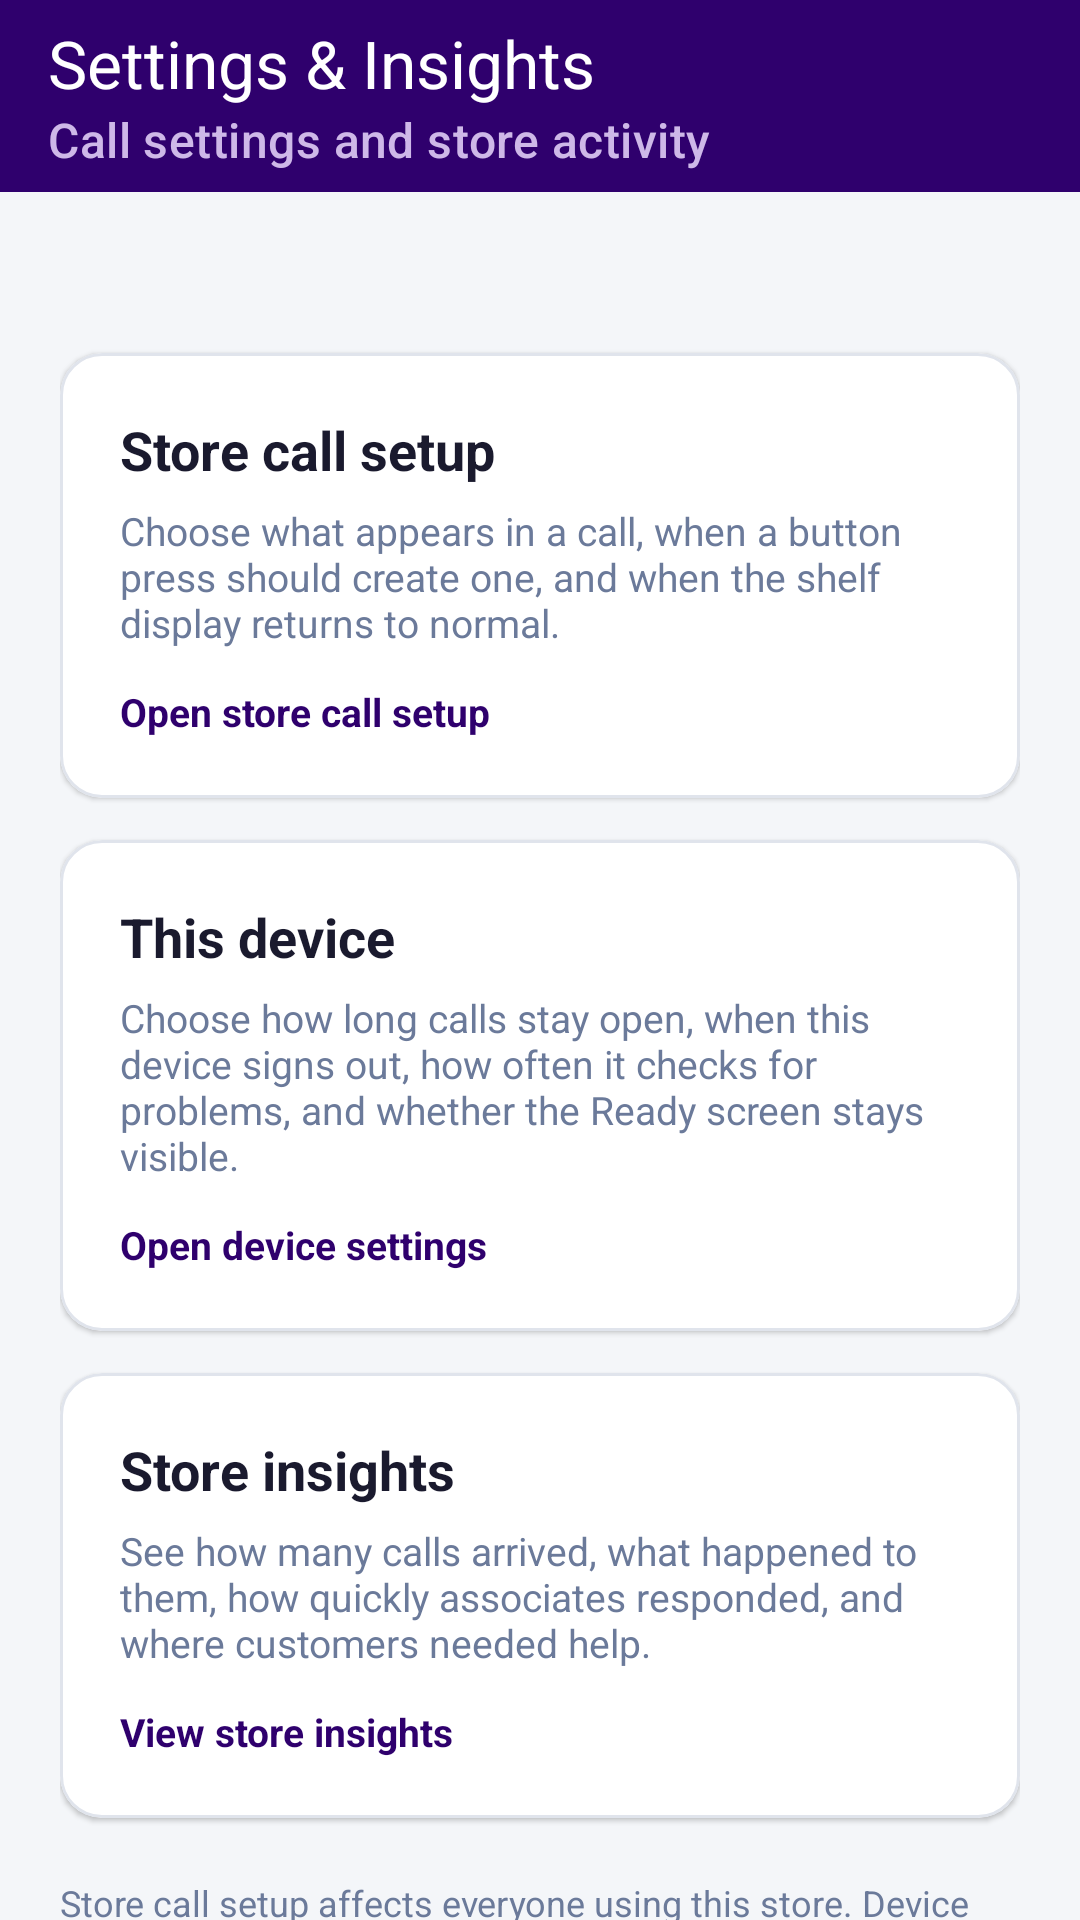

Write the Android layout XML for this screen, with the resource values it uses.
<!-- AndroidManifest.xml: activity theme Theme.ESLCallApp.History -->
<!-- res/layout/activity_admin.xml -->
<?xml version="1.0" encoding="utf-8"?>
<LinearLayout xmlns:android="http://schemas.android.com/apk/res/android"
    xmlns:app="http://schemas.android.com/apk/res-auto"
    android:layout_width="match_parent"
    android:layout_height="match_parent"
    android:background="@color/background"
    android:orientation="vertical">

    <com.google.android.material.appbar.MaterialToolbar
        android:id="@+id/toolbar"
        android:layout_width="match_parent"
        android:layout_height="?attr/actionBarSize"
        android:background="@color/brand_primary"
        app:navigationIcon="@drawable/ic_arrow_back"
        app:navigationIconTint="@color/white"
        app:subtitle="Call settings and store activity"
        app:subtitleTextColor="#CEB8E8"
        app:title="Settings &amp; Insights"
        app:titleTextColor="@color/white" />

    <androidx.core.widget.NestedScrollView
        android:layout_width="match_parent"
        android:layout_height="0dp"
        android:layout_weight="1"
        android:fillViewport="true">

        <LinearLayout
            android:layout_width="match_parent"
            android:layout_height="wrap_content"
            android:orientation="vertical"
            android:paddingStart="@dimen/screen_horizontal_padding"
            android:paddingTop="@dimen/screen_vertical_padding"
            android:paddingEnd="@dimen/screen_horizontal_padding"
            android:paddingBottom="32dp">

            <TextView
                android:id="@+id/tvScope"
                android:layout_width="wrap_content"
                android:layout_height="wrap_content"
                android:layout_marginBottom="16dp"
                android:textColor="@color/link_primary"
                android:textSize="13sp"
                android:textStyle="bold" />

            <com.google.android.material.card.MaterialCardView
                android:id="@+id/cardFieldMapping"
                android:layout_width="match_parent"
                android:layout_height="wrap_content"
                android:clickable="true"
                android:focusable="true"
                app:cardBackgroundColor="@color/surface"
                app:cardCornerRadius="14dp"
                app:cardElevation="1dp"
                app:rippleColor="#22000000"
                app:strokeColor="@color/divider"
                app:strokeWidth="1dp">

                <LinearLayout
                    android:layout_width="match_parent"
                    android:layout_height="wrap_content"
                    android:orientation="vertical"
                    android:padding="20dp">

                    <TextView
                        android:layout_width="wrap_content"
                        android:layout_height="wrap_content"
                        android:text="Store call setup"
                        android:textColor="@color/text_primary"
                        android:textSize="18sp"
                        android:textStyle="bold" />

                    <TextView
                        android:layout_width="match_parent"
                        android:layout_height="wrap_content"
                        android:layout_marginTop="6dp"
                        android:text="Choose what appears in a call, when a button press should create one, and when the shelf display returns to normal."
                        android:textColor="@color/text_secondary"
                        android:textSize="13sp" />

                    <TextView
                        android:layout_width="wrap_content"
                        android:layout_height="wrap_content"
                        android:layout_marginTop="12dp"
                        android:text="Open store call setup"
                        android:textColor="@color/link_primary"
                        android:textSize="13sp"
                        android:textStyle="bold" />
                </LinearLayout>
            </com.google.android.material.card.MaterialCardView>

            <com.google.android.material.card.MaterialCardView
                android:id="@+id/cardDeviceSettings"
                android:layout_width="match_parent"
                android:layout_height="wrap_content"
                android:layout_marginTop="14dp"
                android:clickable="true"
                android:focusable="true"
                app:cardBackgroundColor="@color/surface"
                app:cardCornerRadius="14dp"
                app:cardElevation="1dp"
                app:rippleColor="#22000000"
                app:strokeColor="@color/divider"
                app:strokeWidth="1dp">

                <LinearLayout
                    android:layout_width="match_parent"
                    android:layout_height="wrap_content"
                    android:orientation="vertical"
                    android:padding="20dp">

                    <TextView
                        android:layout_width="wrap_content"
                        android:layout_height="wrap_content"
                        android:text="This device"
                        android:textColor="@color/text_primary"
                        android:textSize="18sp"
                        android:textStyle="bold" />

                    <TextView
                        android:layout_width="match_parent"
                        android:layout_height="wrap_content"
                        android:layout_marginTop="6dp"
                        android:text="Choose how long calls stay open, when this device signs out, how often it checks for problems, and whether the Ready screen stays visible."
                        android:textColor="@color/text_secondary"
                        android:textSize="13sp" />

                    <TextView
                        android:layout_width="wrap_content"
                        android:layout_height="wrap_content"
                        android:layout_marginTop="12dp"
                        android:text="Open device settings"
                        android:textColor="@color/link_primary"
                        android:textSize="13sp"
                        android:textStyle="bold" />
                </LinearLayout>
            </com.google.android.material.card.MaterialCardView>

            <com.google.android.material.card.MaterialCardView
                android:id="@+id/cardAnalytics"
                android:layout_width="match_parent"
                android:layout_height="wrap_content"
                android:layout_marginTop="14dp"
                android:clickable="true"
                android:focusable="true"
                app:cardBackgroundColor="@color/surface"
                app:cardCornerRadius="14dp"
                app:cardElevation="1dp"
                app:rippleColor="#22000000"
                app:strokeColor="@color/divider"
                app:strokeWidth="1dp">

                <LinearLayout
                    android:layout_width="match_parent"
                    android:layout_height="wrap_content"
                    android:orientation="vertical"
                    android:padding="20dp">

                    <TextView
                        android:layout_width="wrap_content"
                        android:layout_height="wrap_content"
                        android:text="Store insights"
                        android:textColor="@color/text_primary"
                        android:textSize="18sp"
                        android:textStyle="bold" />

                    <TextView
                        android:layout_width="match_parent"
                        android:layout_height="wrap_content"
                        android:layout_marginTop="6dp"
                        android:text="See how many calls arrived, what happened to them, how quickly associates responded, and where customers needed help."
                        android:textColor="@color/text_secondary"
                        android:textSize="13sp" />

                    <TextView
                        android:layout_width="wrap_content"
                        android:layout_height="wrap_content"
                        android:layout_marginTop="12dp"
                        android:text="View store insights"
                        android:textColor="@color/link_primary"
                        android:textSize="13sp"
                        android:textStyle="bold" />
                </LinearLayout>
            </com.google.android.material.card.MaterialCardView>

            <TextView
                android:layout_width="match_parent"
                android:layout_height="wrap_content"
                android:layout_marginTop="20dp"
                android:text="Store call setup affects everyone using this store. Device settings affect only this phone or tablet."
                android:textColor="@color/text_secondary"
                android:textSize="12sp" />
        </LinearLayout>
    </androidx.core.widget.NestedScrollView>
</LinearLayout>
<!-- resources referenced by this layout -->
<resources>
  <color name="background">#F4F6F9</color>
  <color name="brand_primary">#2F006D</color>
  <color name="divider">#E0E4EC</color>
  <color name="link_primary">#2F006D</color>
  <color name="surface">#FFFFFF</color>
  <color name="text_primary">#1A1A2E</color>
  <color name="text_secondary">#6B7A9A</color>
  <color name="white">#FFFFFFFF</color>
  <dimen name="screen_horizontal_padding">20dp</dimen>
  <dimen name="screen_vertical_padding">20dp</dimen>
  <style name="Theme.ESLCallApp.History" parent="Theme.Material3.DayNight.NoActionBar">
          <item name="colorPrimary">@color/primary</item>
          <item name="android:statusBarColor">@color/brand_primary</item>
          <item name="android:windowBackground">@color/background</item>
      </style>
  <color name="primary">#2F006D</color>
</resources>
